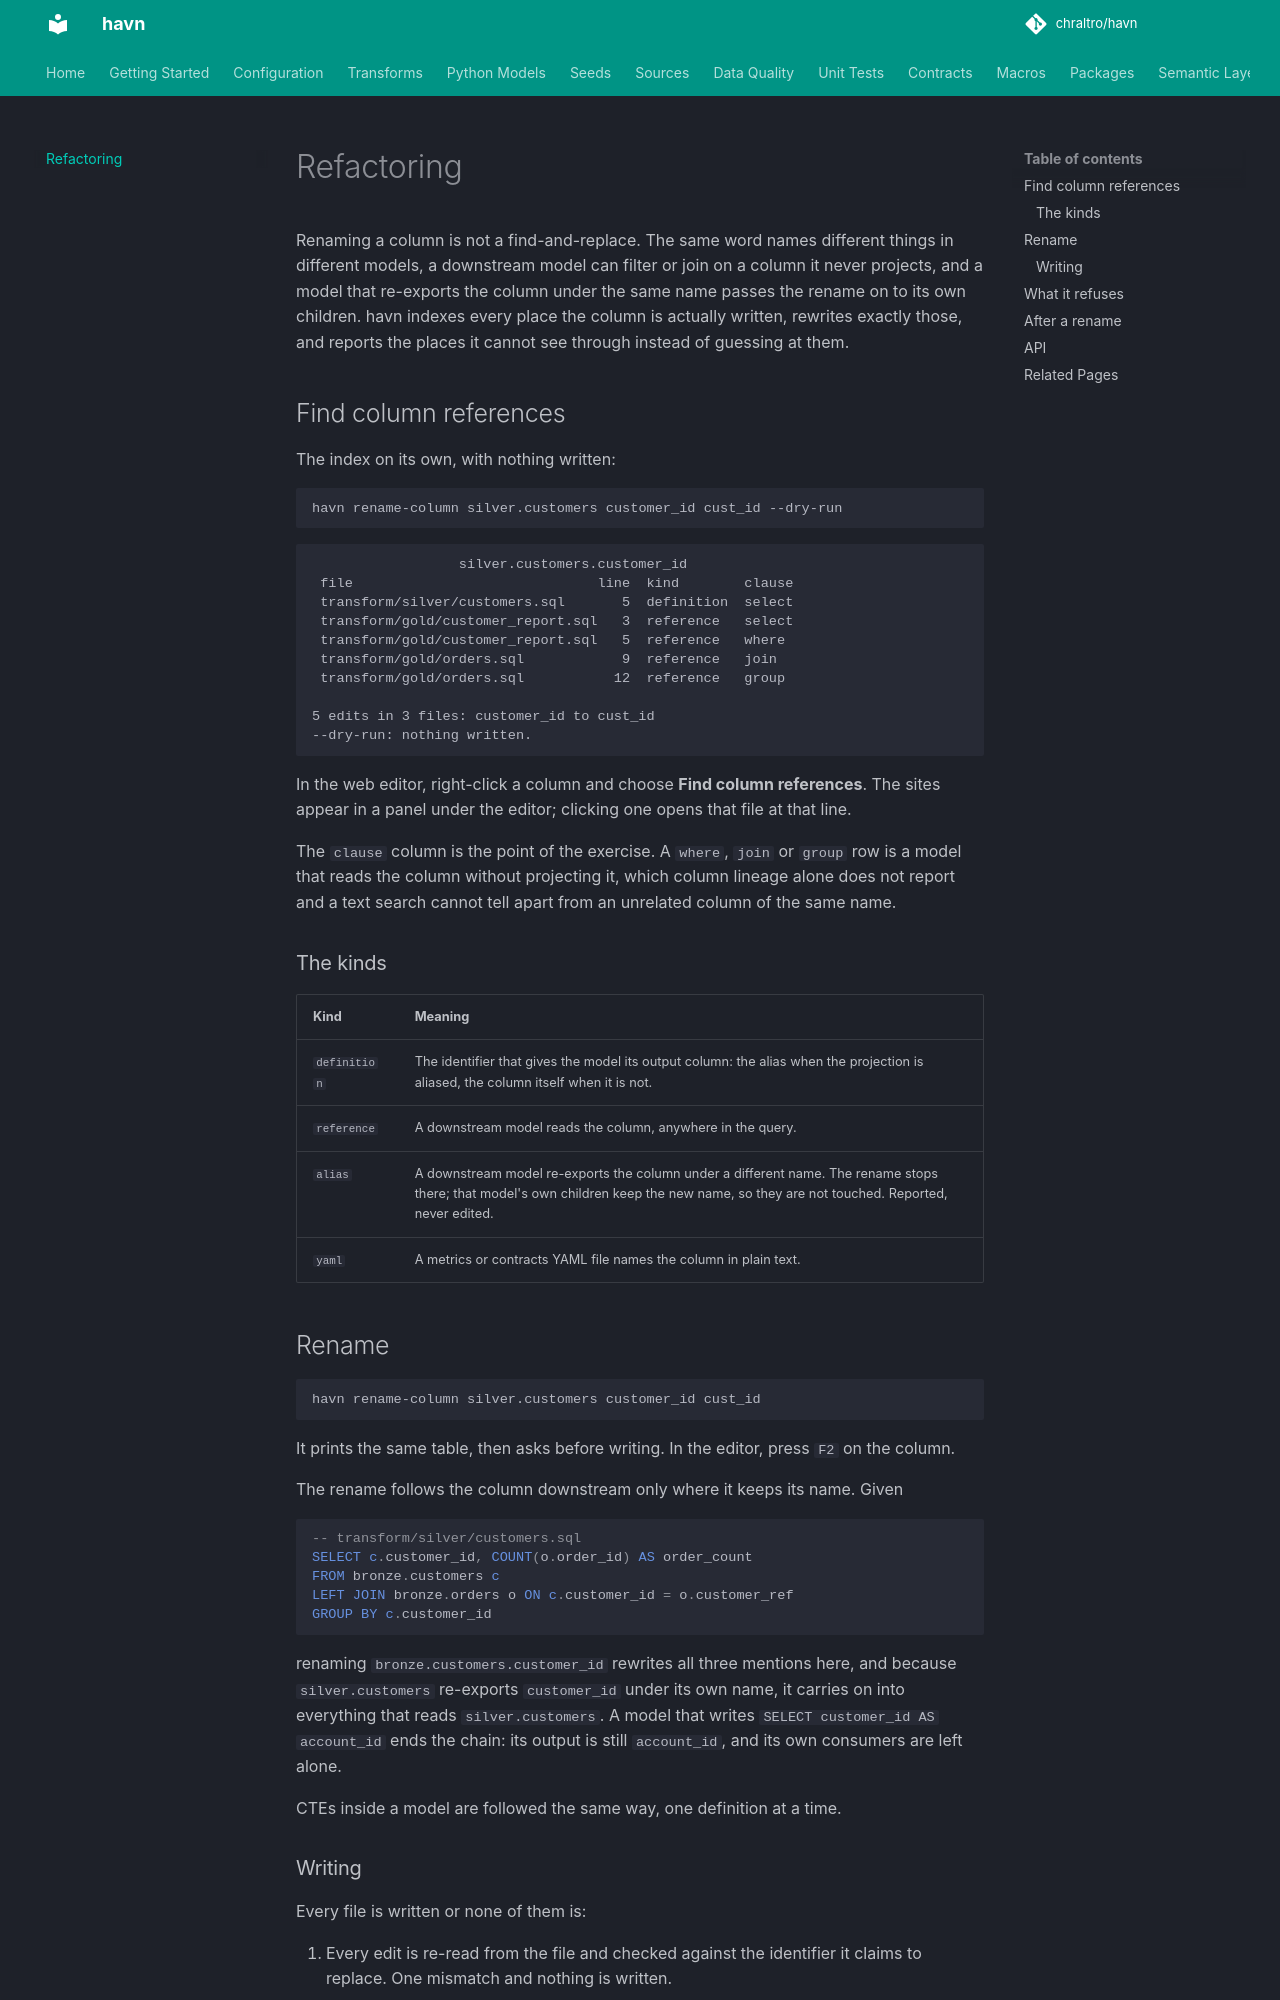

repository: chraltro/havn · page: docs/refactoring/index.html · generator: mkdocs

# Refactoring

Renaming a column is not a find-and-replace. The same word names different
things in different models, a downstream model can filter or join on a column
it never projects, and a model that re-exports the column under the same name
passes the rename on to its own children. havn indexes every place the column
is actually written, rewrites exactly those, and reports the places it cannot
see through instead of guessing at them.

## Find column references

The index on its own, with nothing written:

```bash
havn rename-column silver.customers customer_id cust_id --dry-run
```

```
                  silver.customers.customer_id
 file                              line  kind        clause
 transform/silver/customers.sql       5  definition  select
 transform/gold/customer_report.sql   3  reference   select
 transform/gold/customer_report.sql   5  reference   where
 transform/gold/orders.sql            9  reference   join
 transform/gold/orders.sql           12  reference   group

5 edits in 3 files: customer_id to cust_id
--dry-run: nothing written.
```

In the web editor, right-click a column and choose **Find column references**.
The sites appear in a panel under the editor; clicking one opens that file at
that line.

The `clause` column is the point of the exercise. A `where`, `join` or `group`
row is a model that reads the column without projecting it, which column
lineage alone does not report and a text search cannot tell apart from an
unrelated column of the same name.

### The kinds

| Kind | Meaning |
|---|---|
| `definition` | The identifier that gives the model its output column: the alias when the projection is aliased, the column itself when it is not. |
| `reference` | A downstream model reads the column, anywhere in the query. |
| `alias` | A downstream model re-exports the column under a different name. The rename stops there; that model's own children keep the new name, so they are not touched. Reported, never edited. |
| `yaml` | A metrics or contracts YAML file names the column in plain text. |
